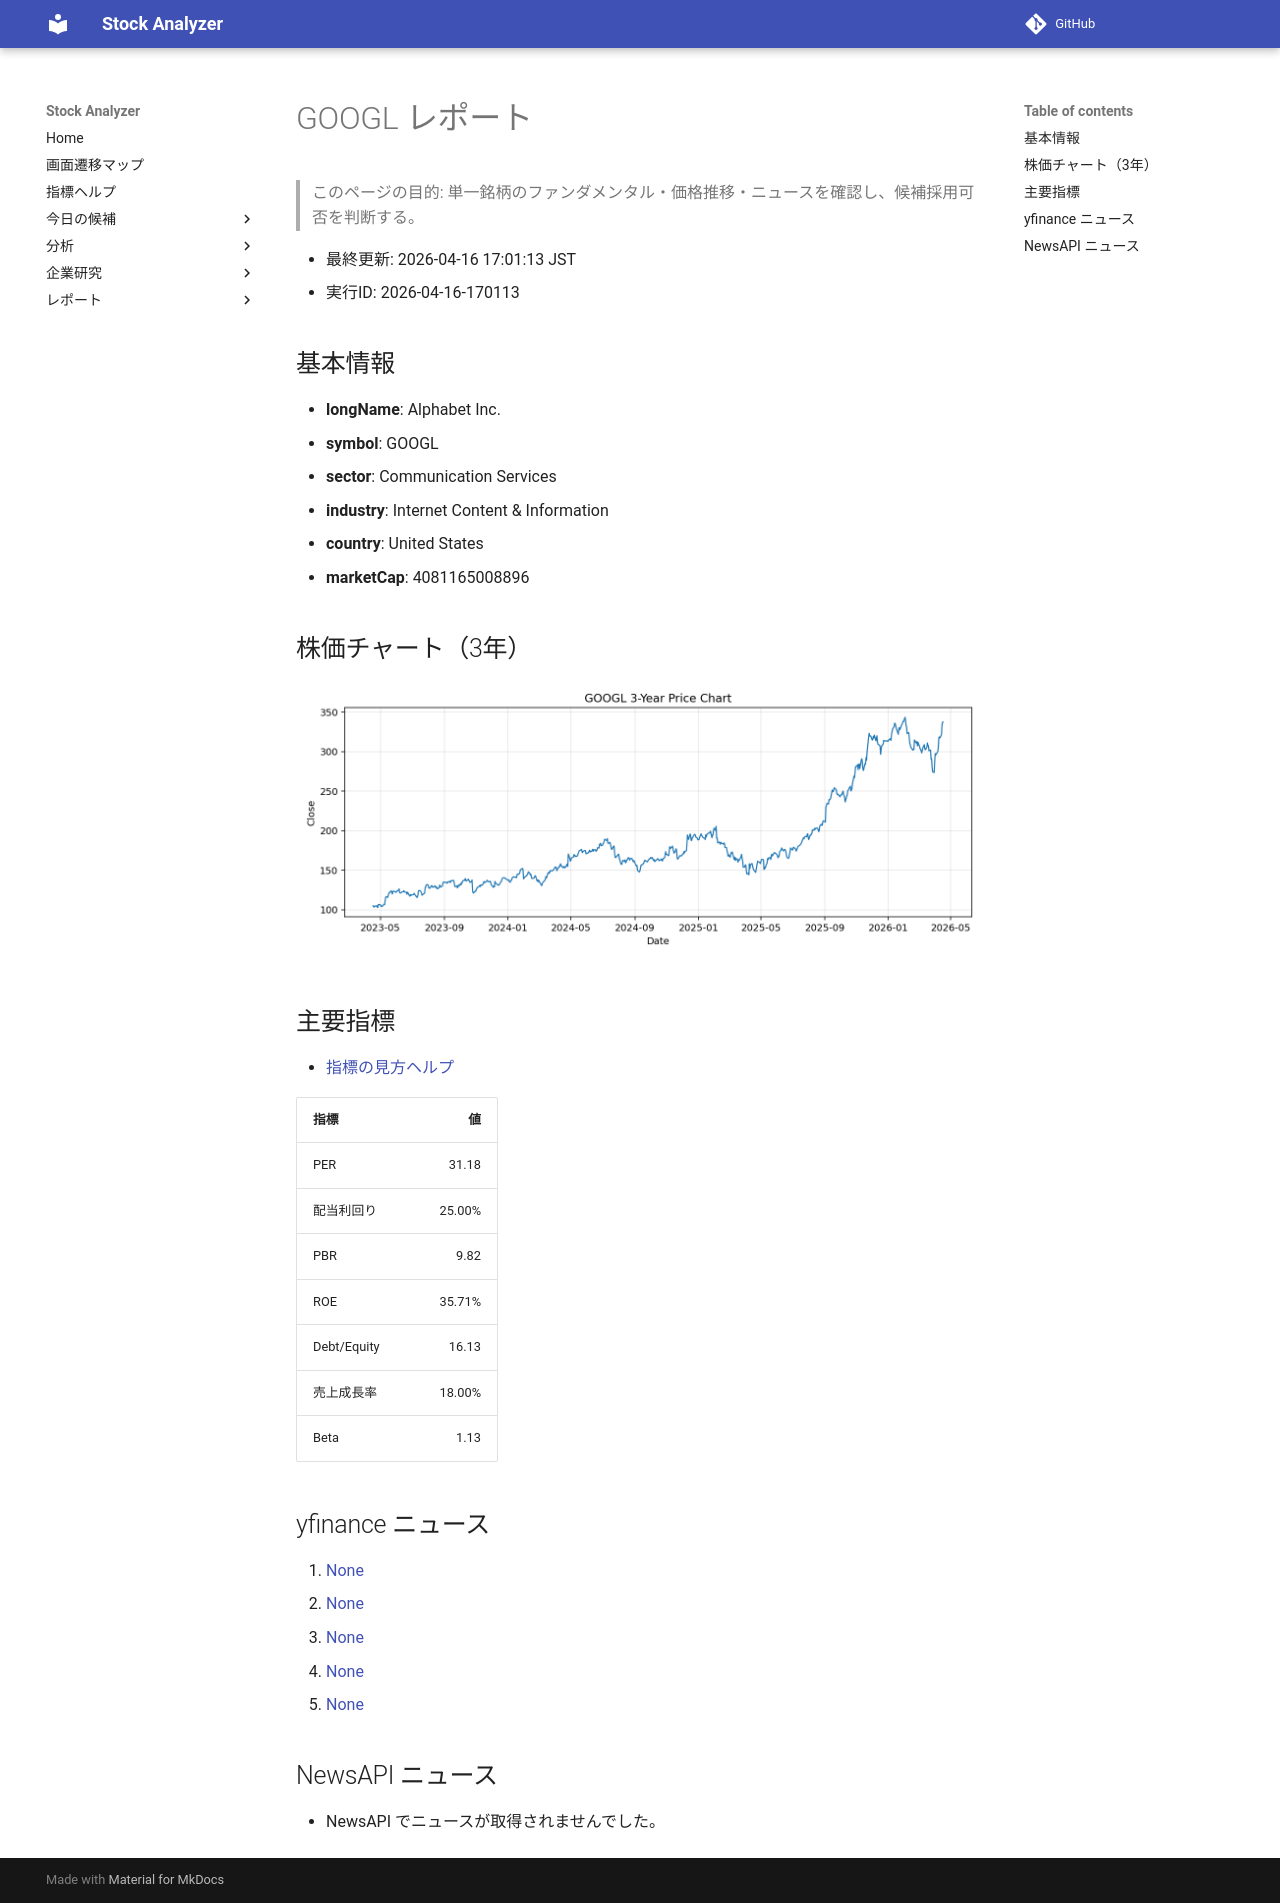

repository: Yumi-note/Making-APP · page: reports/2026-04-16/170113/GOOGL/index.html · generator: mkdocs

# GOOGL レポート

> このページの目的: 単一銘柄のファンダメンタル・価格推移・ニュースを確認し、候補採用可否を判断する。

- 最終更新: 2026-04-16 17:01:13 JST
- 実行ID: 2026-04-16-170113

## 基本情報

- **longName**: Alphabet Inc.
- **symbol**: GOOGL
- **sector**: Communication Services
- **industry**: Internet Content & Information
- **country**: United States
- **marketCap**: 4081165008896

## 株価チャート（3年）

![GOOGL 3-year price chart](GOOGL_3y.png)

## 主要指標

- [指標の見方ヘルプ](../../../../indicators.md)

| 指標 | 値 |
|---|---:|
| PER | 31.18 |
| 配当利回り | 25.00% |
| PBR | 9.82 |
| ROE | 35.71% |
| Debt/Equity | 16.13 |
| 売上成長率 | 18.00% |
| Beta | 1.13 |

## yfinance ニュース

1. [None](None)
2. [None](None)
3. [None](None)
4. [None](None)
5. [None](None)

## NewsAPI ニュース

- NewsAPI でニュースが取得されませんでした。
